Run: headless pygame with SDL's dummy video driver; simulated clock (each Clock.tick advances the game by its frame time, no real sleeping); random seed 0; keys injected as events and as key.get_pressed() state; no mouse input.
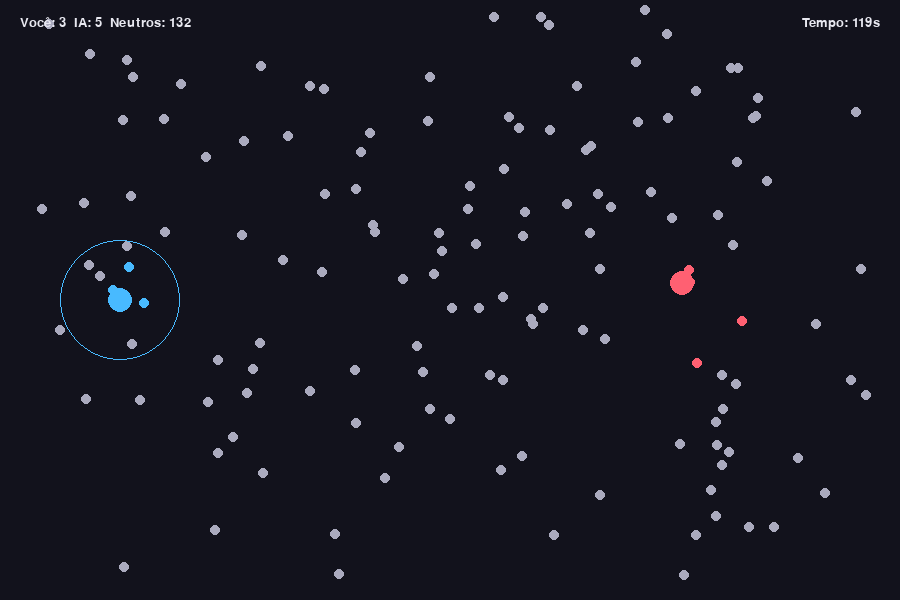
Frame 1 of 4 · flips 1–60 · no input
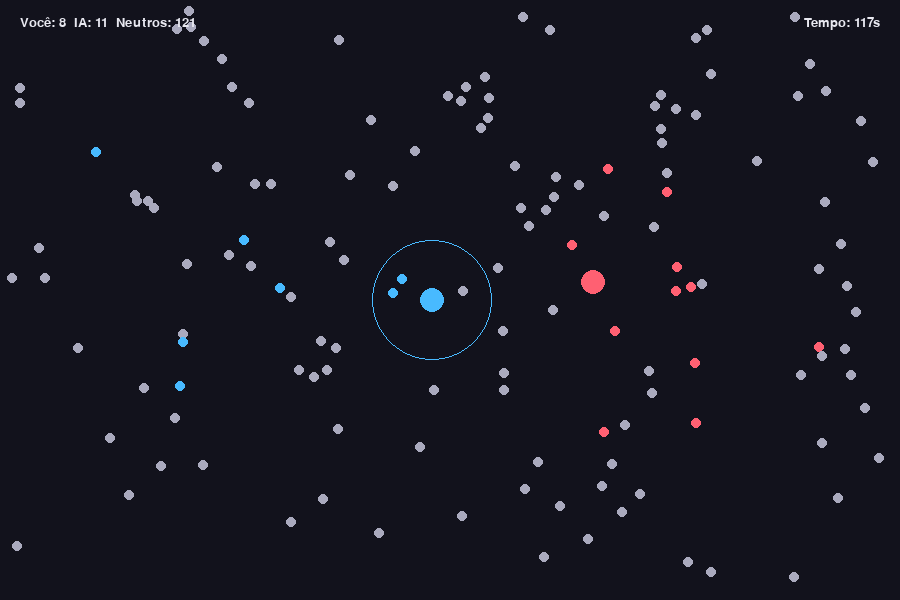
Frame 2 of 4 · flips 61–180 · tapped SPACE, RETURN · held RIGHT (→), D
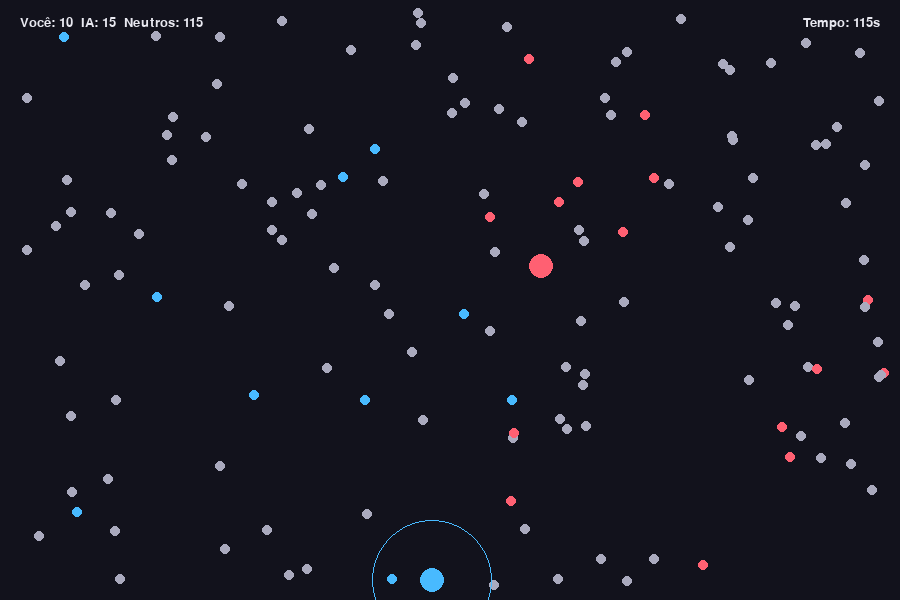
Frame 3 of 4 · flips 181–300 · held DOWN (↓), S
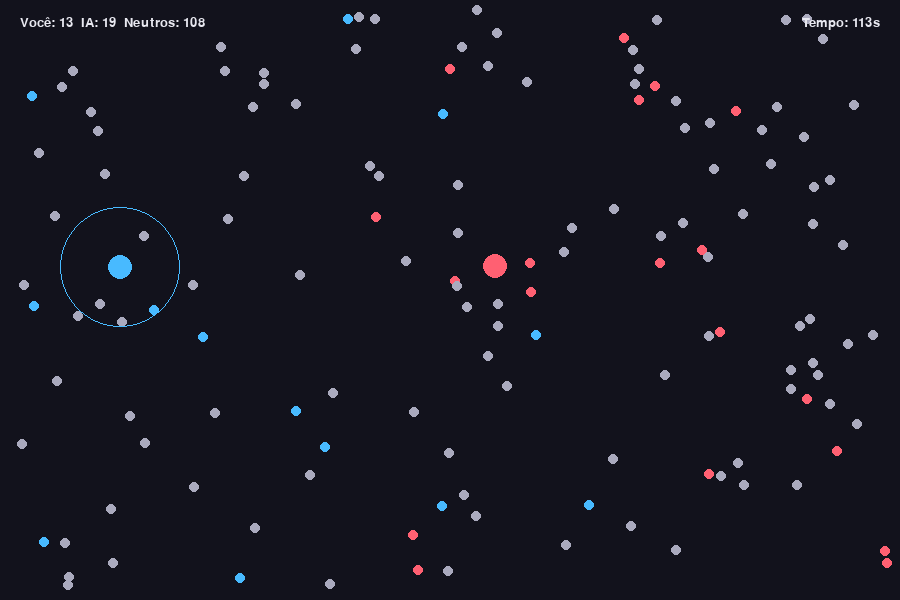
Frame 4 of 4 · flips 301–420 · held LEFT (←), A, UP (↑), W

The pygame program that drew these frames:

import math
import random
import sys
from dataclasses import dataclass

import pygame


WIDTH = 900
HEIGHT = 600
FPS = 60
DOT_COUNT = 140
PLAYER_SPEED = 2.6
AI_SPEED = 2.2
PULSE_COOLDOWN = 1.4
PULSE_RADIUS = 60
PULSE_POWER = 1.1
MATCH_TIME = 120

BACKGROUND = (18, 18, 28)
NEUTRAL = (170, 170, 190)
PLAYER_COLOR = (72, 186, 255)
AI_COLOR = (255, 96, 114)
TEXT_COLOR = (232, 232, 240)


@dataclass
class Dot:
    x: float
    y: float
    vx: float
    vy: float
    owner: str

    def color(self):
        if self.owner == "player":
            return PLAYER_COLOR
        if self.owner == "ai":
            return AI_COLOR
        return NEUTRAL

    def update(self):
        self.x += self.vx
        self.y += self.vy
        if self.x < 10 or self.x > WIDTH - 10:
            self.vx *= -1
        if self.y < 10 or self.y > HEIGHT - 10:
            self.vy *= -1
        self.x = max(10, min(WIDTH - 10, self.x))
        self.y = max(10, min(HEIGHT - 10, self.y))


@dataclass
class Agent:
    x: float
    y: float
    color: tuple[int, int, int]
    speed: float
    cooldown: float = 0

    def can_pulse(self):
        return self.cooldown <= 0

    def tick(self, dt: float):
        self.cooldown = max(0, self.cooldown - dt)


class Game:
    def __init__(self):
        pygame.init()
        self.screen = pygame.display.set_mode((WIDTH, HEIGHT))
        pygame.display.set_caption("War of Dots Lite")
        self.clock = pygame.time.Clock()
        self.font = pygame.font.SysFont("consolas", 20)
        self.big_font = pygame.font.SysFont("consolas", 40)
        self.player = Agent(120, HEIGHT / 2, PLAYER_COLOR, PLAYER_SPEED)
        self.ai = Agent(WIDTH - 120, HEIGHT / 2, AI_COLOR, AI_SPEED)
        self.dots = self.spawn_dots()
        self.time_left = MATCH_TIME
        self.winner = None

    def spawn_dots(self):
        dots = []
        for _ in range(DOT_COUNT):
            x = random.uniform(60, WIDTH - 60)
            y = random.uniform(60, HEIGHT - 60)
            angle = random.uniform(0, math.tau)
            speed = random.uniform(0.5, 1.4)
            dots.append(
                Dot(
                    x=x,
                    y=y,
                    vx=math.cos(angle) * speed,
                    vy=math.sin(angle) * speed,
                    owner="neutral",
                )
            )
        return dots

    def handle_player_input(self, dt: float):
        keys = pygame.key.get_pressed()
        dx = (keys[pygame.K_d] - keys[pygame.K_a]) * self.player.speed
        dy = (keys[pygame.K_s] - keys[pygame.K_w]) * self.player.speed
        self.player.x = max(20, min(WIDTH - 20, self.player.x + dx))
        self.player.y = max(20, min(HEIGHT - 20, self.player.y + dy))
        if keys[pygame.K_SPACE] and self.player.can_pulse():
            self.emit_pulse(self.player)
            self.player.cooldown = PULSE_COOLDOWN

    def ai_logic(self, dt: float):
        target = random.choice(self.dots)
        if target:
            angle = math.atan2(target.y - self.ai.y, target.x - self.ai.x)
            self.ai.x += math.cos(angle) * self.ai.speed
            self.ai.y += math.sin(angle) * self.ai.speed
            self.ai.x = max(20, min(WIDTH - 20, self.ai.x))
            self.ai.y = max(20, min(HEIGHT - 20, self.ai.y))
        if self.ai.can_pulse() and random.random() < 0.02:
            self.emit_pulse(self.ai)
            self.ai.cooldown = PULSE_COOLDOWN

    def emit_pulse(self, agent: Agent):
        for dot in self.dots:
            dx = dot.x - agent.x
            dy = dot.y - agent.y
            distance = math.hypot(dx, dy)
            if distance <= PULSE_RADIUS:
                influence = (PULSE_RADIUS - distance) / PULSE_RADIUS
                push = influence * PULSE_POWER
                if distance > 0:
                    dot.vx += (dx / distance) * push
                    dot.vy += (dy / distance) * push
                dot.owner = "player" if agent is self.player else "ai"

    def update(self, dt: float):
        if self.winner:
            return
        self.time_left = max(0, self.time_left - dt)
        if self.time_left == 0:
            self.winner = self.resolve_winner()
            return
        self.handle_player_input(dt)
        self.ai_logic(dt)
        for dot in self.dots:
            dot.update()
            self.check_capture(dot)
        self.player.tick(dt)
        self.ai.tick(dt)
        if self.count_owner("player") >= int(DOT_COUNT * 0.7):
            self.winner = "Você venceu!"
        if self.count_owner("ai") >= int(DOT_COUNT * 0.7):
            self.winner = "A I venceu!"

    def resolve_winner(self):
        player_count = self.count_owner("player")
        ai_count = self.count_owner("ai")
        if player_count > ai_count:
            return "Tempo! Você venceu!"
        if ai_count > player_count:
            return "Tempo! A I venceu!"
        return "Empate!"

    def count_owner(self, owner):
        return sum(1 for dot in self.dots if dot.owner == owner)

    def check_capture(self, dot: Dot):
        for agent, owner in ((self.player, "player"), (self.ai, "ai")):
            distance = math.hypot(dot.x - agent.x, dot.y - agent.y)
            if distance < 24:
                dot.owner = owner

    def draw_ui(self):
        player_count = self.count_owner("player")
        ai_count = self.count_owner("ai")
        neutral_count = DOT_COUNT - player_count - ai_count
        ui_text = f"Você: {player_count}  IA: {ai_count}  Neutros: {neutral_count}"
        time_text = f"Tempo: {int(self.time_left)}s"
        text_surface = self.font.render(ui_text, True, TEXT_COLOR)
        time_surface = self.font.render(time_text, True, TEXT_COLOR)
        self.screen.blit(text_surface, (20, 16))
        self.screen.blit(time_surface, (WIDTH - time_surface.get_width() - 20, 16))
        if not self.player.can_pulse():
            cooldown_text = f"Pulso: {self.player.cooldown:.1f}s"
            cooldown_surface = self.font.render(cooldown_text, True, TEXT_COLOR)
            self.screen.blit(cooldown_surface, (20, HEIGHT - 34))

    def draw_agents(self):
        pygame.draw.circle(self.screen, self.player.color, (int(self.player.x), int(self.player.y)), 12)
        pygame.draw.circle(self.screen, self.ai.color, (int(self.ai.x), int(self.ai.y)), 12)
        pygame.draw.circle(
            self.screen,
            self.player.color,
            (int(self.player.x), int(self.player.y)),
            PULSE_RADIUS,
            1,
        )

    def draw_dots(self):
        for dot in self.dots:
            pygame.draw.circle(self.screen, dot.color(), (int(dot.x), int(dot.y)), 5)

    def draw_winner(self):
        if not self.winner:
            return
        overlay = pygame.Surface((WIDTH, HEIGHT), pygame.SRCALPHA)
        overlay.fill((12, 12, 18, 210))
        self.screen.blit(overlay, (0, 0))
        text_surface = self.big_font.render(self.winner, True, TEXT_COLOR)
        restart_surface = self.font.render("Pressione R para reiniciar", True, TEXT_COLOR)
        self.screen.blit(
            text_surface,
            (WIDTH / 2 - text_surface.get_width() / 2, HEIGHT / 2 - 40),
        )
        self.screen.blit(
            restart_surface,
            (WIDTH / 2 - restart_surface.get_width() / 2, HEIGHT / 2 + 20),
        )

    def reset(self):
        self.player.x, self.player.y = 120, HEIGHT / 2
        self.ai.x, self.ai.y = WIDTH - 120, HEIGHT / 2
        self.dots = self.spawn_dots()
        self.time_left = MATCH_TIME
        self.winner = None
        self.player.cooldown = 0
        self.ai.cooldown = 0

    def run(self):
        while True:
            dt = self.clock.tick(FPS) / 1000
            for event in pygame.event.get():
                if event.type == pygame.QUIT:
                    pygame.quit()
                    sys.exit()
                if event.type == pygame.KEYDOWN and event.key == pygame.K_r:
                    if self.winner:
                        self.reset()
            self.update(dt)
            self.screen.fill(BACKGROUND)
            self.draw_dots()
            self.draw_agents()
            self.draw_ui()
            self.draw_winner()
            pygame.display.flip()


if __name__ == "__main__":
    Game().run()
